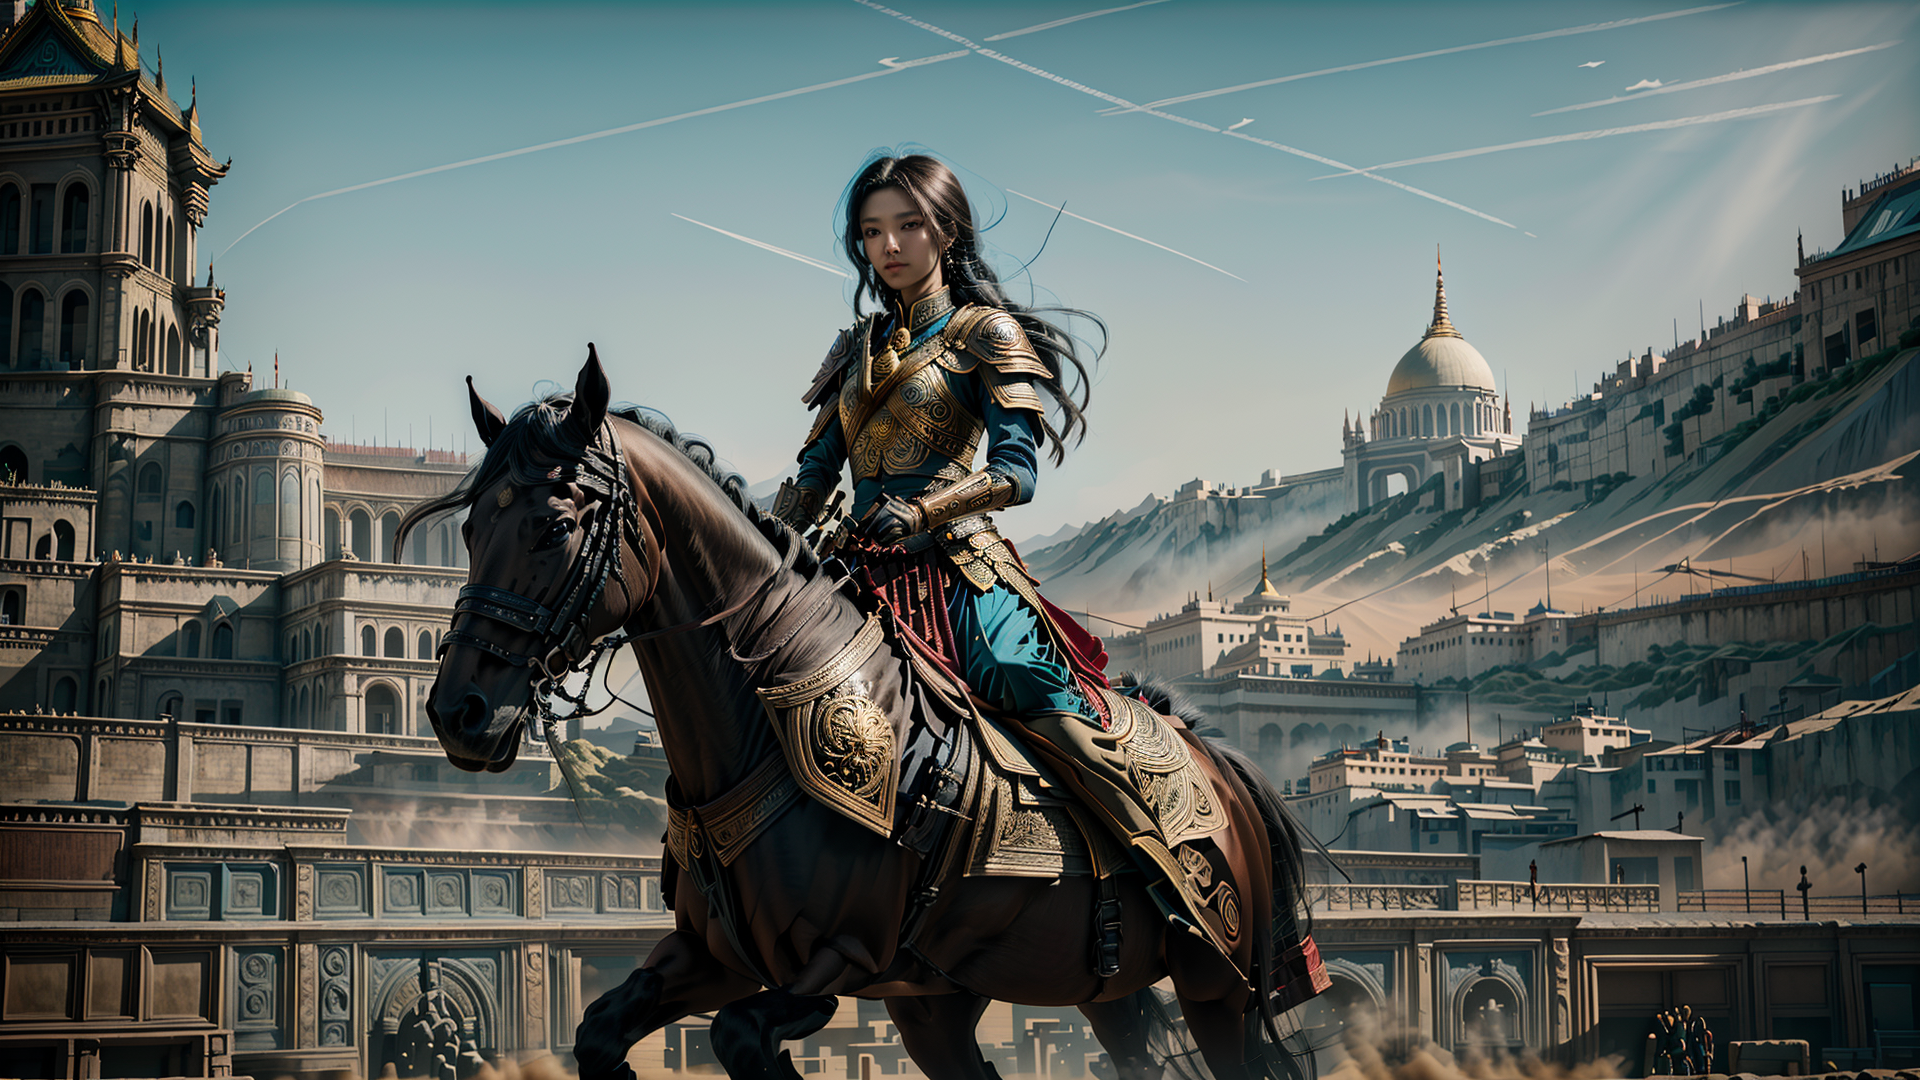
Generation parameters embedded in this image by AUTOMATIC1111 Stable Diffusion web UI or a fork of it (Forge, ...) (PNG 'parameters' text chunk):
In a dystopian future, a Yughur princec, is depicted, on a horse , she is alone, looking at viewer, ultra detailed hands, perfect hands, afternoon, perfect lighting,  best quality, ultra high res face & eyes, (masterpiece:1.2) <lora:Aztaka:1>
Negative prompt:  extra head, extra arm, extra finger, (nsfw:1.5), (low quality, worst quality:1.4), poorly drawn hands, bad anatomy, monochrome, long body , bad anatomy , liquid body, malformed, mutated, anatomical nonsense ,bad proportions, uncoordinated body, unnatural body, disfigured, ugly, gross proportions ,mutation, disfigured, deformed, mutation, poorlydrawn , bad hand, mutated hand, bad fingers, mutated fingers, badhandv4 ,liquid tongue, long neck, fused ears, bad ears, poorly drawn ears, extra ears, liquid ears, heavy ears, missing ears, fused animal ears, bad animal ears, poorly drawn animal ears, extra animal ears, liquid animal ears, heavy animal ears, missing animal ears, bad hairs, poorly drawn hairs, fused hairs, bad face, fused face, poorly drawn face, cloned face, big face, long face, bad eyes, fused eyes poorly drawn eyes, extra eyes, bad mouth, fused mouth, poorly drawn mouth, bad tongue, big mouth, bad perspective, bad objects placement, 2 woman,horse mutations,
Steps: 60, Sampler: DPM++ 2M Karras, CFG scale: 7, Seed: 3459860462, Size: 960x540, Model hash: a4f3e1526c, Model: dreamshaper_8LCM, Denoising strength: 0.62, Hires upscale: 2, Hires upscaler: Latent, Lora hashes: "Aztaka: a82a45cf6020", Version: v1.7.0